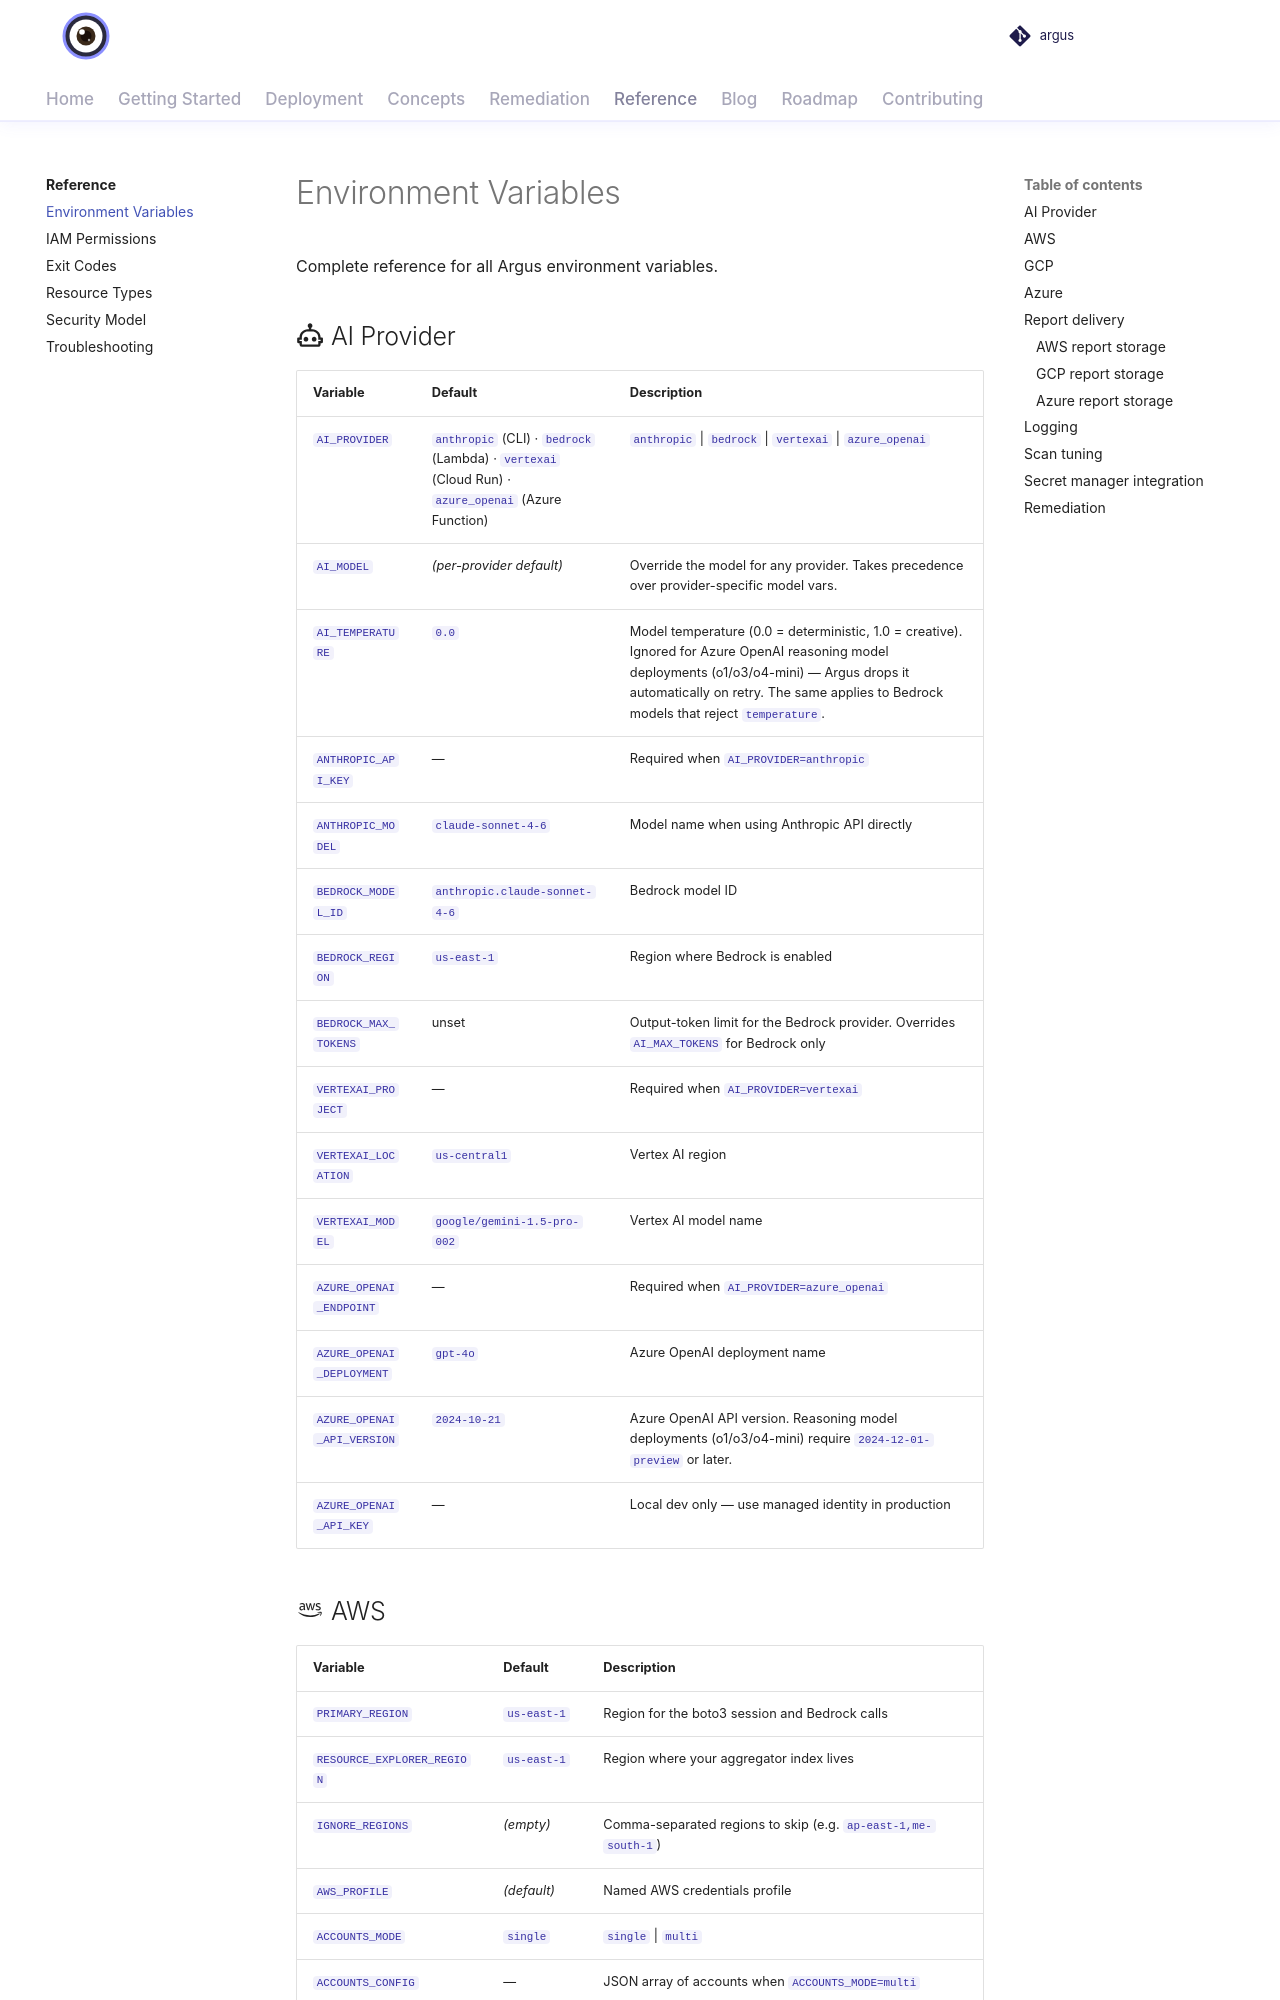

repository: vamshisiddarth/argus · page: dev/reference/env-vars/index.html · generator: mkdocs

# Environment Variables

Complete reference for all Argus environment variables.

## :material-robot-outline: AI Provider

| Variable | Default | Description |
|----------|---------|-------------|
| `AI_PROVIDER` | `anthropic` (CLI) · `bedrock` (Lambda) · `vertexai` (Cloud Run) · `azure_openai` (Azure Function) | `anthropic` \| `bedrock` \| `vertexai` \| `azure_openai` |
| `AI_MODEL` | _(per-provider default)_ | Override the model for any provider. Takes precedence over provider-specific model vars. |
| `AI_TEMPERATURE` | `0.0` | Model temperature (0.0 = deterministic, 1.0 = creative). Ignored for Azure OpenAI reasoning model deployments (o1/o3/o4-mini) — Argus drops it automatically on retry. The same applies to Bedrock models that reject `temperature`. |
| `ANTHROPIC_API_KEY` | — | Required when `AI_PROVIDER=anthropic` |
| `ANTHROPIC_MODEL` | `claude-sonnet-4-6` | Model name when using Anthropic API directly |
| `BEDROCK_MODEL_ID` | `anthropic.claude-sonnet-4-6` | Bedrock model ID |
| `BEDROCK_REGION` | `us-east-1` | Region where Bedrock is enabled |
| `BEDROCK_MAX_TOKENS` | unset | Output-token limit for the Bedrock provider. Overrides `AI_MAX_TOKENS` for Bedrock only |
| `VERTEXAI_PROJECT` | — | Required when `AI_PROVIDER=vertexai` |
| `VERTEXAI_LOCATION` | `us-central1` | Vertex AI region |
| `VERTEXAI_MODEL` | `google/gemini-1.5-pro-002` | Vertex AI model name |
| `AZURE_OPENAI_ENDPOINT` | — | Required when `AI_PROVIDER=azure_openai` |
| `AZURE_OPENAI_DEPLOYMENT` | `gpt-4o` | Azure OpenAI deployment name |
| `AZURE_OPENAI_API_VERSION` | `2024-10-21` | Azure OpenAI API version. Reasoning model deployments (o1/o3/o4-mini) require `2024-12-01-preview` or later. |
| `AZURE_OPENAI_API_KEY` | — | Local dev only — use managed identity in production |

## :material-aws: AWS

| Variable | Default | Description |
|----------|---------|-------------|
| `PRIMARY_REGION` | `us-east-1` | Region for the boto3 session and Bedrock calls |
| `RESOURCE_EXPLORER_REGION` | `us-east-1` | Region where your aggregator index lives |
| `IGNORE_REGIONS` | _(empty)_ | Comma-separated regions to skip (e.g. `ap-east-1,me-south-1`) |
| `AWS_PROFILE` | _(default)_ | Named AWS credentials profile |
| `ACCOUNTS_MODE` | `single` | `single` \| `multi` |
| `ACCOUNTS_CONFIG` | — | JSON array of accounts when `ACCOUNTS_MODE=multi` |

## :material-google-cloud: GCP

| Variable | Default | Description |
|----------|---------|-------------|
| `GCP_PROJECT_ID` | — | Required for GCP scans (single project) |
| `GCP_PROJECT_IDS` | — | Comma-separated project IDs to scan in one run; overrides `GCP_PROJECT_ID`. See [Multi-account](../deployment/multi-account.md). |
| `BILLING_BQ_TABLE` | — | BigQuery billing export table for cost data |

## :material-microsoft-azure: Azure

| Variable | Default | Description |
|----------|---------|-------------|
| `AZURE_SUBSCRIPTION_IDS` | — | Required for Azure scans — comma-separated subscription IDs |
| `AZURE_LOG_ANALYTICS_WORKSPACE_ID` | — | Enables KQL-based Activity Log queries |
